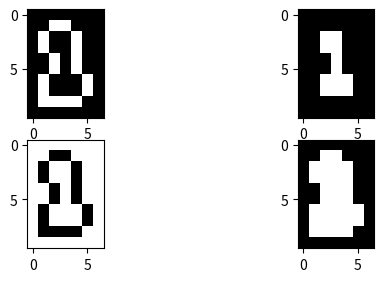

Generate this figure with matplotlib:
import numpy as np
import matplotlib.pyplot as plt 

image=np.array([[0,0,0,0,0,0,0],
                [0,0,1,1,0,0,0],
                [0,1,0,0,1,0,0],
                [0,1,0,0,1,0,0],
                [0,0,1,0,1,0,0],
                [0,0,1,0,1,0,0],
                [0,1,0,0,0,1,0],
                [0,1,0,0,0,1,0],
                [0,1,1,1,1,0,0],
                [0,0,0,0,0,0,0]])

window=np.array([[1,1,1],
                 [1,1,1,],
                 [1,1,1]])

def dilate(i,j,image,mask):
    result_img=np.zeros_like(image)
    for x in range(image.shape[0]):
        for y in range(image.shape[1]-1):
            x1 = max(0, x - i)
            x2 = min(image.shape[0], x+i+1)
            y1 = max(0, y - j)
            y2 = min(image.shape[1], y+j+1)
            
            roi=image[x1:x2,y1:y2]
            if roi.shape[0] == mask.shape[0] and roi.shape[1] == mask.shape[1]:
                result = np.logical_and(roi, mask)
            else:
                result = mask
                   
            if np.any(result):
                 result_img[x, y] = 1
    return result_img
def compliment(image):
    return 1-image

def hole_filling(image, window, start_x, start_y, end_x, end_y):
   
    output_image = np.zeros_like(image)
    output_image[start_x, start_y] = 1

    roi = image[start_x:end_x+1, start_y:end_y+1]

    dilated_roi = dilate(start_x,start_y,roi, window)
    
    output_image[start_x:end_x+1, start_y:end_y+1] = dilated_roi
    inverse=compliment(image)
    output_image=np.logical_and(output_image,inverse)
    
    
    return output_image
            


output=hole_filling(image, window,2,2,7,5)
filled=output+image
plt.subplot(3,2,1)
plt.imshow(image,cmap='gray')
plt.subplot(3,2,2)
plt.imshow(output,cmap='gray')
plt.subplot(3,2,3)
plt.imshow(compliment(image),cmap='gray')
plt.subplot(3,2,4)
plt.imshow(filled,cmap='gray')
